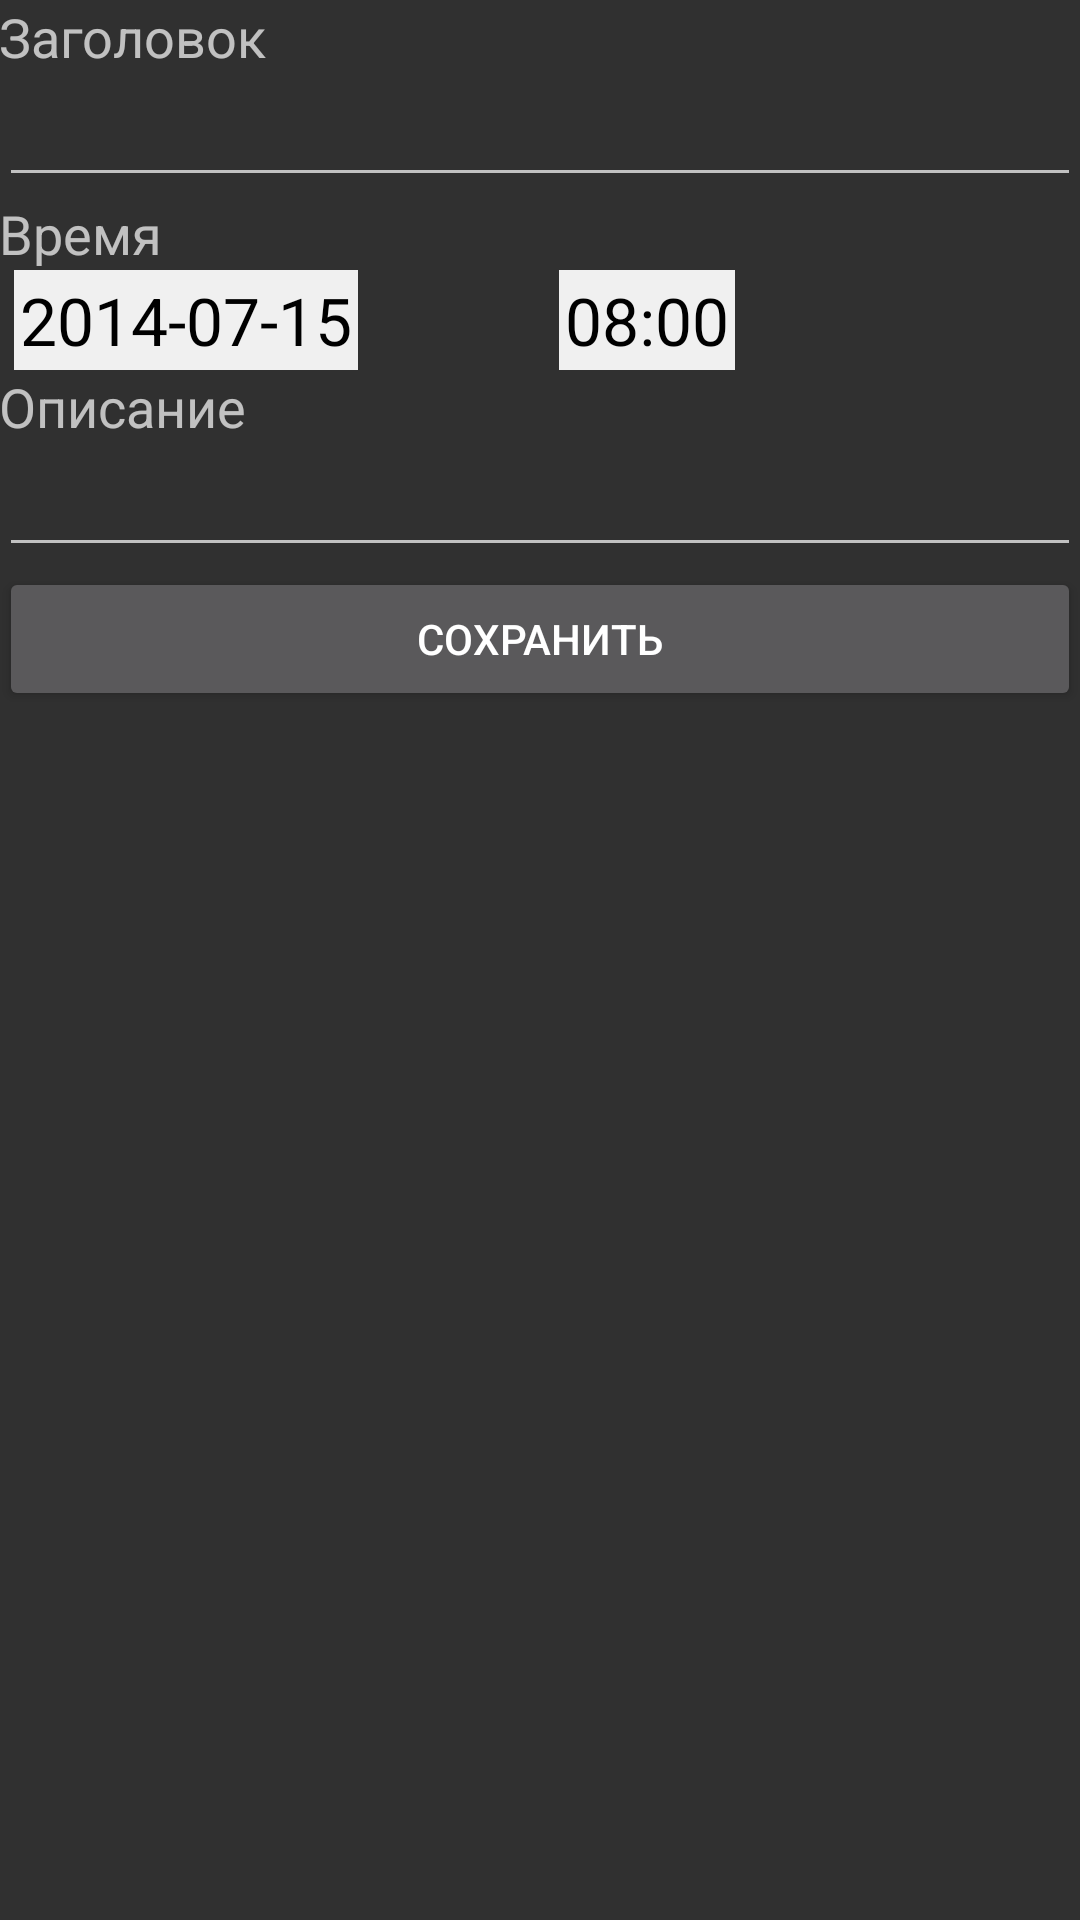

Produce the Android XML layout that renders to this screen, including the resource entries it uses.
<!-- AndroidManifest.xml: application theme AppTheme -->
<!-- res/layout/activity_note_view_edit.xml -->
<RelativeLayout xmlns:android="http://schemas.android.com/apk/res/android"
    xmlns:tools="http://schemas.android.com/tools"
    android:layout_width="match_parent"
    android:layout_height="match_parent"
    android:paddingBottom="@dimen/activity_vertical_margin"
    android:paddingLeft="@dimen/activity_horizontal_margin"
    android:paddingRight="@dimen/activity_horizontal_margin"
    android:paddingTop="@dimen/activity_vertical_margin"
    tools:context=".NoteViewEditActivity">

    <ScrollView
        android:id="@+id/scrollView"
        android:layout_width="fill_parent"
        android:layout_height="fill_parent"
        android:layout_gravity="left|top">

        <LinearLayout
            android:layout_width="fill_parent"
            android:layout_height="fill_parent"
            android:layout_gravity="left|top"
            android:orientation="vertical">

            <TextView
                android:id="@+id/textView"
                android:layout_width="wrap_content"
                android:layout_height="wrap_content"
                android:text="Заголовок"
                android:textAppearance="?android:attr/textAppearanceMedium" />

            <EditText
                android:id="@+id/edtNoteName"
                android:layout_width="fill_parent"
                android:layout_height="wrap_content" />

            <TextView
                android:id="@+id/textView2"
                android:layout_width="wrap_content"
                android:layout_height="wrap_content"
                android:text="Время"
                android:textAppearance="?android:attr/textAppearanceMedium" />

            <LinearLayout
                android:layout_width="fill_parent"
                android:layout_height="wrap_content"
                android:orientation="horizontal">

                <TextView
                    android:id="@+id/tvNoteEdtDate"
                    android:layout_width="wrap_content"
                    android:layout_height="wrap_content"
                    android:layout_marginLeft="5dp"
                    android:layout_marginRight="67dp"
                    android:background="#f0f0f0"
                    android:padding="2dp"
                    android:singleLine="true"
                    android:text="2014-07-15"
                    android:textAppearance="?android:attr/textAppearanceLarge"
                    android:textColor="#000000" />

                <TextView
                    android:id="@+id/tvNoteEditTime"
                    android:layout_width="wrap_content"
                    android:layout_height="wrap_content"
                    android:layout_gravity="right"
                    android:background="#f0f0f0"
                    android:gravity="right"
                    android:padding="2dp"
                    android:text="08:00"
                    android:textAlignment="gravity"
                    android:textAppearance="?android:attr/textAppearanceLarge"
                    android:textColor="#000000" />

            </LinearLayout>

            <TextView
                android:id="@+id/textView3"
                android:layout_width="wrap_content"
                android:layout_height="wrap_content"
                android:password="false"
                android:text="Описание"
                android:textAppearance="?android:attr/textAppearanceMedium" />

            <EditText
                android:id="@+id/edtNoteContent"
                android:layout_width="fill_parent"
                android:layout_height="wrap_content" />

            <Button
                android:id="@+id/btnSaveNote"
                android:layout_width="fill_parent"
                android:layout_height="wrap_content"
                android:text="Сохранить" />

        </LinearLayout>
    </ScrollView>

</RelativeLayout>
<!-- resources referenced by this layout -->
<resources>
  <style name="AppTheme" parent="Theme.AppCompat">
          
      </style>
</resources>
